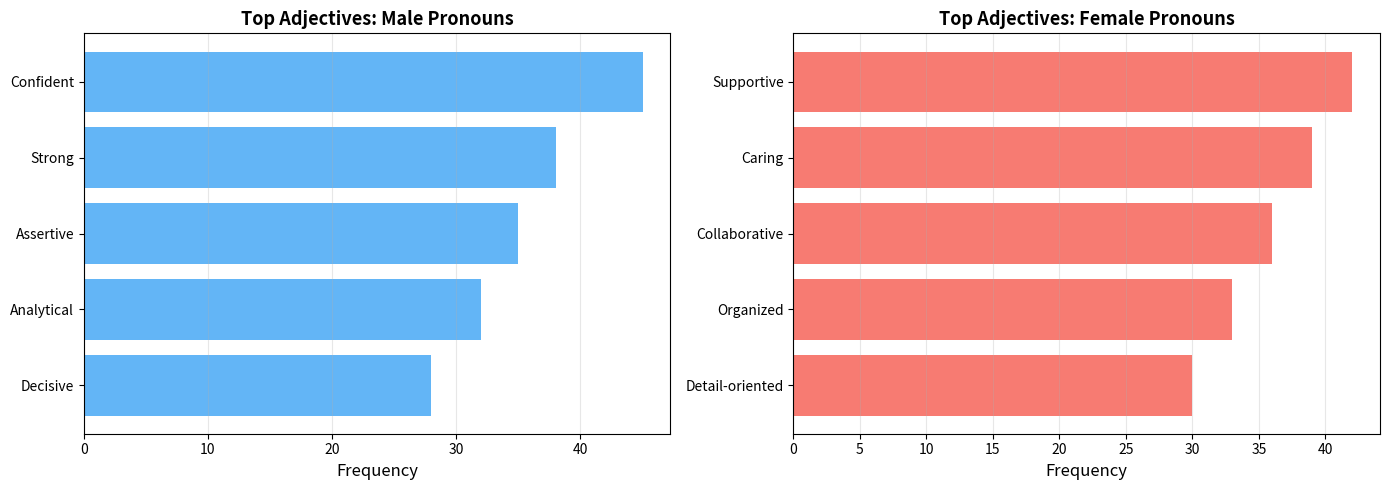

Write Python code to recreate this figure. (Note: this script raises an exception after producing the figure.)
import matplotlib.pyplot as plt
import numpy as np

# Sample data showing stereotypical adjectives for demonstration
male_adjectives = ['Confident', 'Strong', 'Assertive', 'Analytical', 'Decisive']
male_counts = [45, 38, 35, 32, 28]

female_adjectives = ['Supportive', 'Caring', 'Collaborative', 'Organized', 'Detail-oriented']
female_counts = [42, 39, 36, 33, 30]

# Create side-by-side bar charts
fig, (ax1, ax2) = plt.subplots(1, 2, figsize=(14, 5))

# Male adjectives
ax1.barh(male_adjectives, male_counts, color='#2196F3', alpha=0.7)
ax1.set_xlabel('Frequency', fontsize=12)
ax1.set_title('Top Adjectives: Male Pronouns', fontsize=13, fontweight='bold')
ax1.invert_yaxis()
ax1.grid(True, alpha=0.3, axis='x')

# Female adjectives
ax2.barh(female_adjectives, female_counts, color='#F44336', alpha=0.7)
ax2.set_xlabel('Frequency', fontsize=12)
ax2.set_title('Top Adjectives: Female Pronouns', fontsize=13, fontweight='bold')
ax2.invert_yaxis()
ax2.grid(True, alpha=0.3, axis='x')

plt.tight_layout()
plt.savefig('/home/chirag/ds-book/book/course-15/ch45/diagrams/gender_bias_adjectives.png', dpi=150, bbox_inches='tight')
plt.close()

print("Created: gender_bias_adjectives.png")
